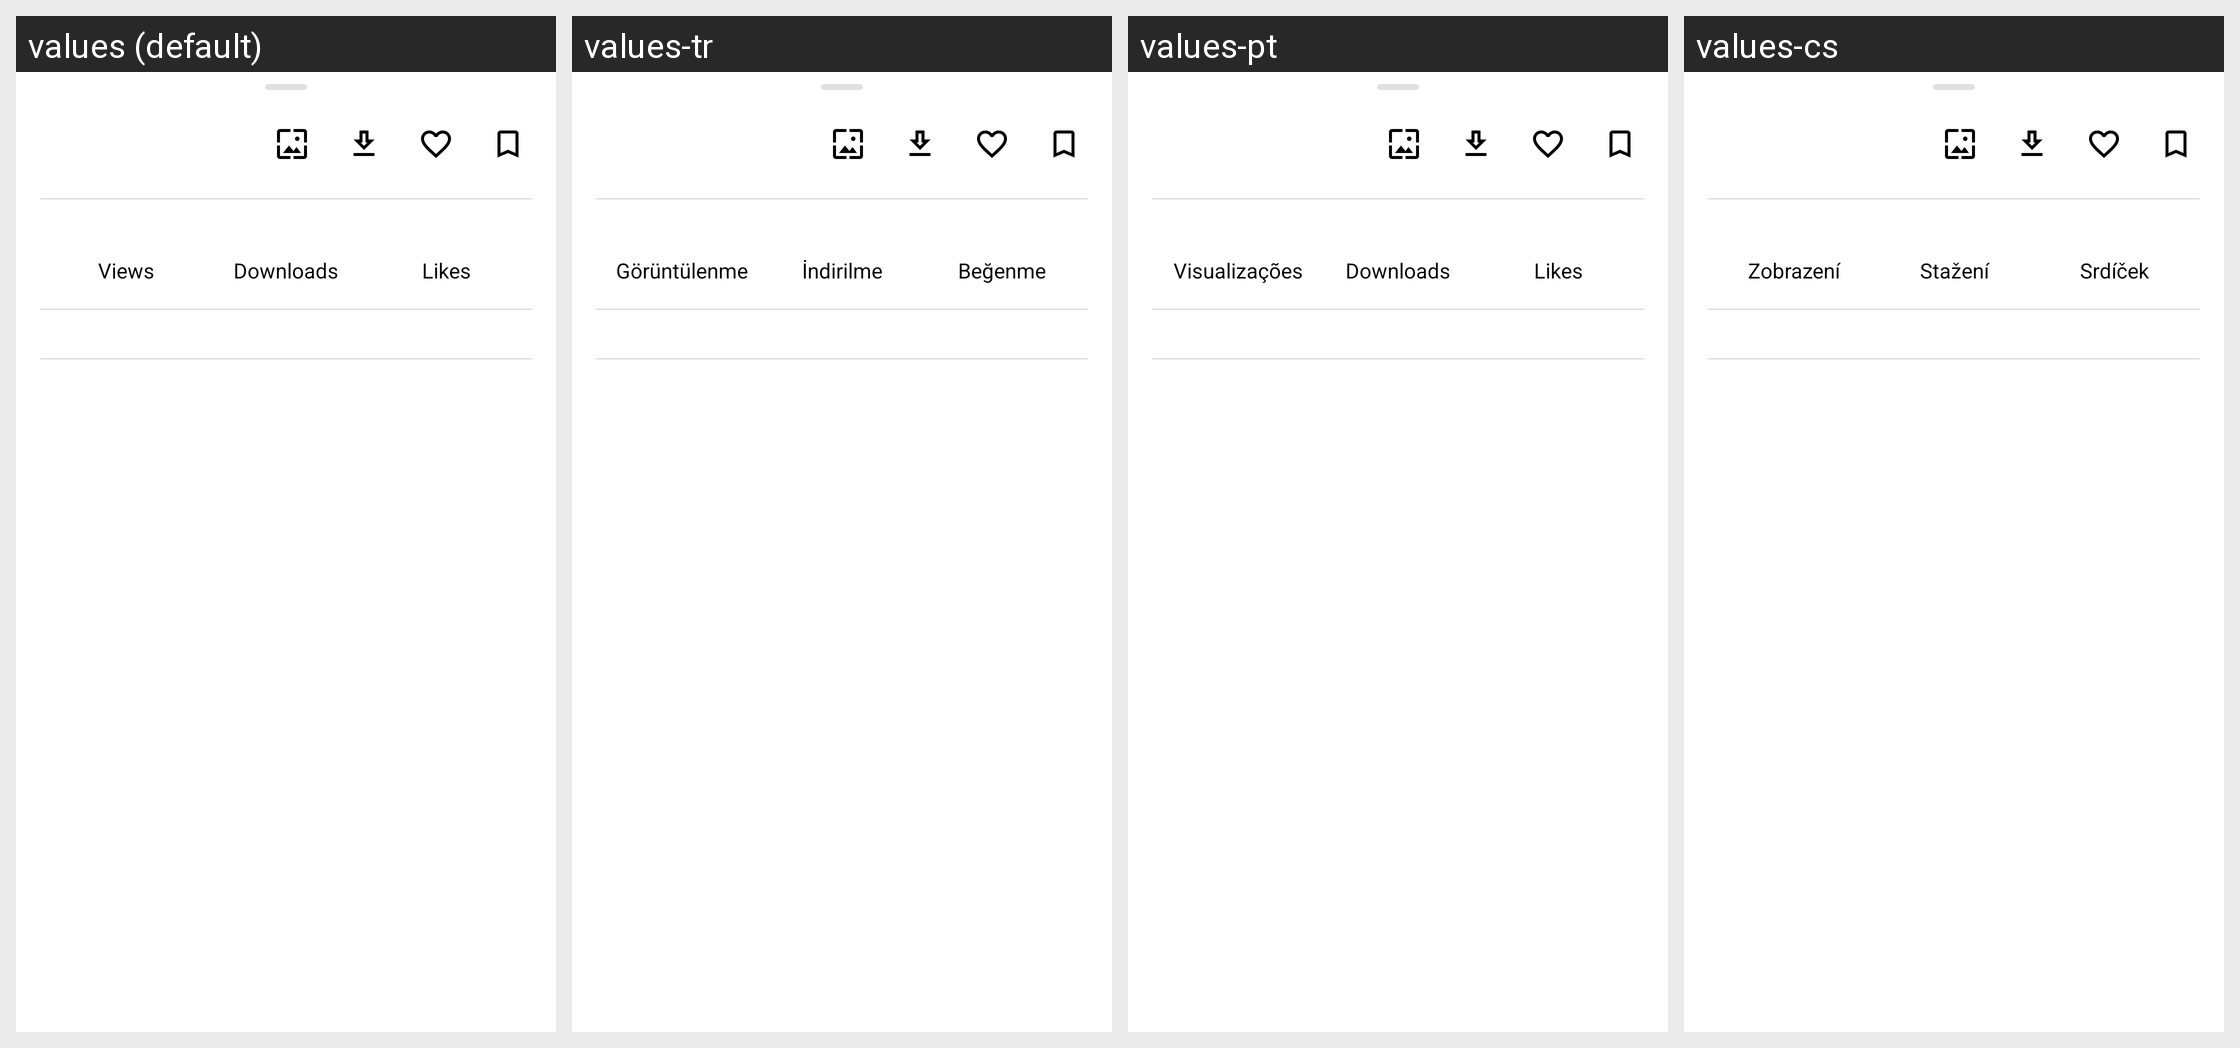

For this localized Android screen grid, give each drawn string resource with its value in every locale shown.
Android screen res/layout/bottom_sheet_photo_detail.xml rendered under 4 locales, left to right: values (default), values-tr, values-pt, values-cs. Device: Nexus 5 (rendered at 1080×1920; each locale shown at half size, 540×960, under a caption strip naming it); theme Resplash.Theme.DayNight.
Other locales in the repository, not shown: values-ar, values-de, values-es, values-hr, values-hu, values-in, values-it, values-ja, values-pt-rBR, values-ru, values-sr, values-th, values-uk, values-zh, values-zh-rTW.
Strings drawn on this screen, with the default value and each locale's value (text and hints the layout hard-codes, and strings that could not be matched under every locale, appear in the picture but are not listed):

views
  values: Views
  values-tr: Görüntülenme
  values-pt: Visualizações
  values-cs: Zobrazení

downloads
  values: Downloads
  values-tr: İndirilme
  values-pt: Downloads
  values-cs: Stažení

likes
  values: Likes
  values-tr: Beğenme
  values-pt: Likes
  values-cs: Srdíček
